Image classification data set "Dataset" (mehathab-a/Projects-2 on GitHub). Class labels (3): healthy, non sprayable, sprayable.

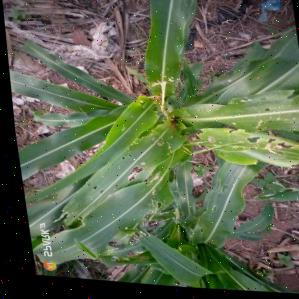
Label: non sprayable

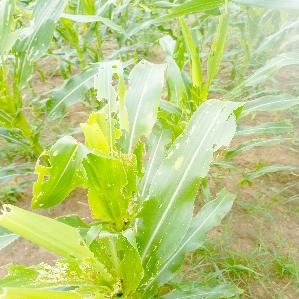
Label: non sprayable

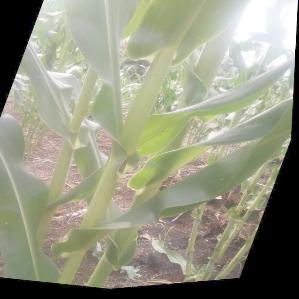
Label: healthy

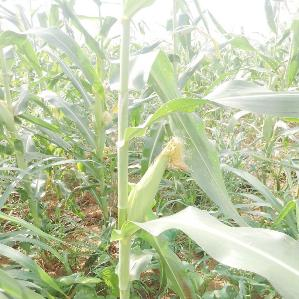
Label: healthy

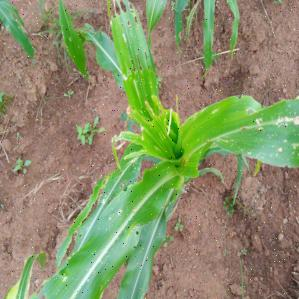
Label: sprayable

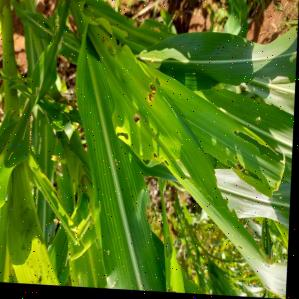
Label: sprayable
